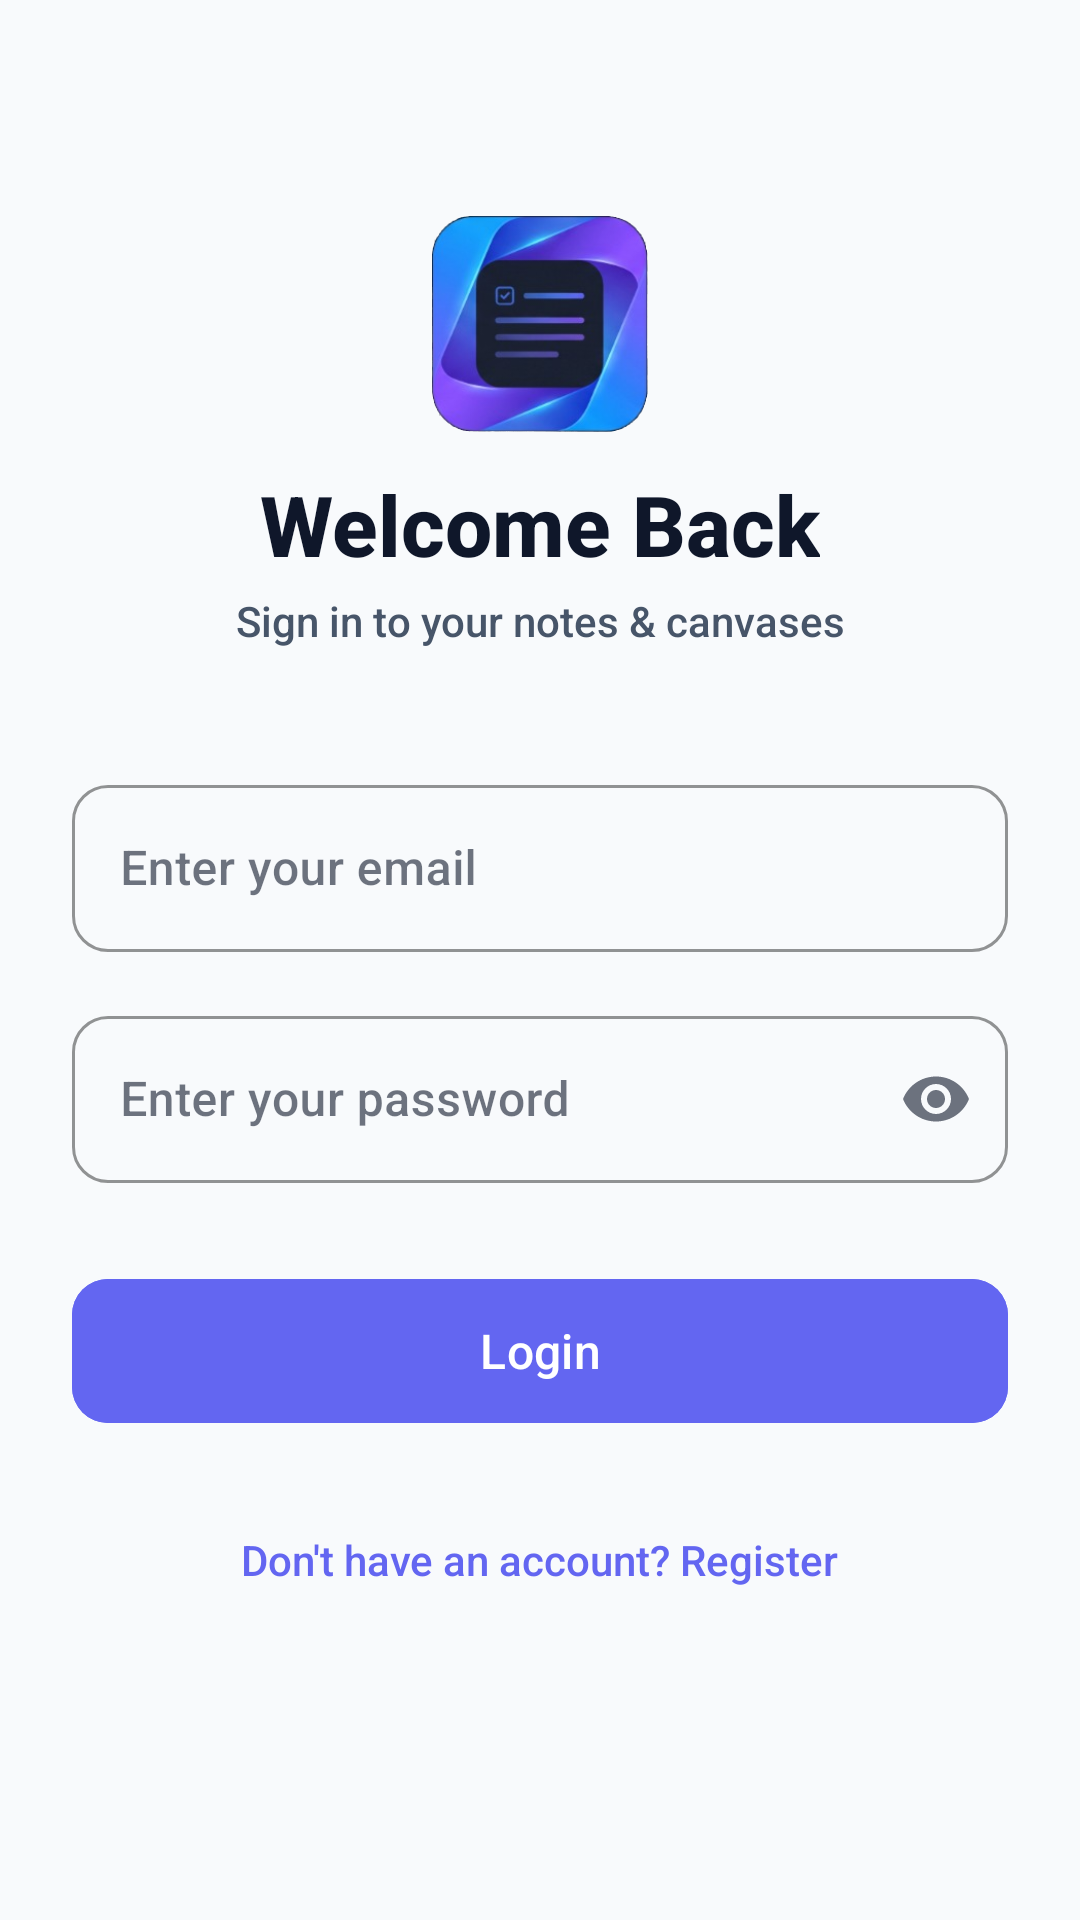

This screen was rendered from an Android layout file. Write that file and the resources it references.
<!-- AndroidManifest.xml: application theme Theme.MorphNote -->
<!-- res/layout/activity_login.xml -->
<?xml version="1.0" encoding="utf-8"?>
<ScrollView xmlns:android="http://schemas.android.com/apk/res/android"
    xmlns:app="http://schemas.android.com/apk/res-auto"
    xmlns:tools="http://schemas.android.com/tools"
    android:layout_width="match_parent"
    android:layout_height="match_parent"
    android:background="@color/background"
    android:fillViewport="true">

    <androidx.constraintlayout.widget.ConstraintLayout
        android:layout_width="match_parent"
        android:layout_height="wrap_content"
        android:padding="24dp">

        <ImageView
            android:id="@+id/ivLogo"
            android:layout_width="72dp"
            android:layout_height="72dp"
            android:layout_marginTop="48dp"
            android:contentDescription="@string/app_name"
            android:src="@drawable/ic_morphnote_logo"
            app:layout_constraintEnd_toEndOf="parent"
            app:layout_constraintStart_toStartOf="parent"
            app:layout_constraintTop_toTopOf="parent" />

        <TextView
            android:id="@+id/tvAppName"
            android:layout_width="wrap_content"
            android:layout_height="wrap_content"
            android:layout_marginTop="12dp"
            android:fontFamily="sans-serif-medium"
            android:text="@string/login_title"
            android:textColor="@color/text_primary"
            android:textSize="28sp"
            android:textStyle="bold"
            app:layout_constraintEnd_toEndOf="parent"
            app:layout_constraintStart_toStartOf="parent"
            app:layout_constraintTop_toBottomOf="@id/ivLogo" />

        <TextView
            android:id="@+id/tvSubtitle"
            android:layout_width="wrap_content"
            android:layout_height="wrap_content"
            android:layout_marginTop="4dp"
            android:text="@string/login_subtitle"
            android:textColor="@color/text_secondary"
            android:textSize="14sp"
            app:layout_constraintEnd_toEndOf="parent"
            app:layout_constraintStart_toStartOf="parent"
            app:layout_constraintTop_toBottomOf="@id/tvAppName" />

        <com.google.android.material.textfield.TextInputLayout
            android:id="@+id/tilEmail"
            style="@style/Widget.MaterialComponents.TextInputLayout.OutlinedBox"
            android:layout_width="0dp"
            android:layout_height="wrap_content"
            android:layout_marginTop="40dp"
            android:hint="@string/email_hint"
            app:boxCornerRadiusBottomEnd="12dp"
            app:boxCornerRadiusBottomStart="12dp"
            app:boxCornerRadiusTopEnd="12dp"
            app:boxCornerRadiusTopStart="12dp"
            app:boxStrokeColor="@color/primary"
            app:hintTextColor="@color/primary"
            app:layout_constraintEnd_toEndOf="parent"
            app:layout_constraintStart_toStartOf="parent"
            app:layout_constraintTop_toBottomOf="@id/tvSubtitle">

            <com.google.android.material.textfield.TextInputEditText
                android:id="@+id/tietEmail"
                android:layout_width="match_parent"
                android:layout_height="wrap_content"
                android:inputType="textEmailAddress"
                android:textColor="@color/text_primary" />
        </com.google.android.material.textfield.TextInputLayout>

        <com.google.android.material.textfield.TextInputLayout
            android:id="@+id/tilPassword"
            style="@style/Widget.MaterialComponents.TextInputLayout.OutlinedBox"
            android:layout_width="0dp"
            android:layout_height="wrap_content"
            android:layout_marginTop="16dp"
            android:hint="@string/password_hint"
            app:boxCornerRadiusBottomEnd="12dp"
            app:boxCornerRadiusBottomStart="12dp"
            app:boxCornerRadiusTopEnd="12dp"
            app:boxCornerRadiusTopStart="12dp"
            app:boxStrokeColor="@color/primary"
            app:endIconMode="password_toggle"
            app:hintTextColor="@color/primary"
            app:layout_constraintEnd_toEndOf="parent"
            app:layout_constraintStart_toStartOf="parent"
            app:layout_constraintTop_toBottomOf="@id/tilEmail">

            <com.google.android.material.textfield.TextInputEditText
                android:id="@+id/tietPassword"
                android:layout_width="match_parent"
                android:layout_height="wrap_content"
                android:inputType="textPassword"
                android:textColor="@color/text_primary" />
        </com.google.android.material.textfield.TextInputLayout>

        <com.google.android.material.button.MaterialButton
            android:id="@+id/btnLogin"
            android:layout_width="0dp"
            android:layout_height="56dp"
            android:layout_marginTop="28dp"
            android:backgroundTint="@color/primary"
            android:text="@string/login"
            android:textAllCaps="false"
            android:textColor="@color/white"
            android:textSize="16sp"
            app:cornerRadius="12dp"
            app:layout_constraintEnd_toEndOf="parent"
            app:layout_constraintStart_toStartOf="parent"
            app:layout_constraintTop_toBottomOf="@id/tilPassword" />

        <ProgressBar
            android:id="@+id/progressBar"
            android:layout_width="wrap_content"
            android:layout_height="wrap_content"
            android:layout_marginTop="16dp"
            android:indeterminateTint="@color/primary"
            android:visibility="gone"
            app:layout_constraintEnd_toEndOf="parent"
            app:layout_constraintStart_toStartOf="parent"
            app:layout_constraintTop_toBottomOf="@id/btnLogin" />

        <TextView
            android:id="@+id/tvRegisterLink"
            android:layout_width="wrap_content"
            android:layout_height="wrap_content"
            android:layout_marginTop="24dp"
            android:padding="8dp"
            android:text="@string/dont_have_account"
            android:textColor="@color/primary"
            android:textSize="14sp"
            app:layout_constraintEnd_toEndOf="parent"
            app:layout_constraintStart_toStartOf="parent"
            app:layout_constraintTop_toBottomOf="@id/progressBar" />

    </androidx.constraintlayout.widget.ConstraintLayout>
</ScrollView>
<!-- resources referenced by this layout -->
<resources>
  <color name="background">#F8FAFC</color>
  <color name="primary">#6366F1</color>
  <color name="text_primary">#0F172A</color>
  <color name="text_secondary">#475569</color>
  <color name="white">#FFFFFFFF</color>
  <!-- drawable ic_morphnote_logo: png bitmap (drawable, 83190 bytes) -->
  <string name="app_name">MorphNote</string>
  <string name="dont_have_account">Don\'t have an account? Register</string>
  <string name="email_hint">Enter your email</string>
  <string name="login">Login</string>
  <string name="login_subtitle">Sign in to your notes &amp; canvases</string>
  <string name="login_title">Welcome Back</string>
  <string name="password_hint">Enter your password</string>
  <style name="Theme.MorphNote" parent="Theme.Material3.DayNight.NoActionBar">
          
          <item name="colorPrimary">@color/primary</item>
          <item name="colorPrimaryVariant">@color/primary_variant</item>
          <item name="colorPrimaryContainer">@color/primary_container</item>
          <item name="colorOnPrimary">@color/on_primary</item>
          <item name="colorOnPrimaryContainer">@color/on_primary_container</item>
          <item name="colorSecondary">@color/secondary</item>
          <item name="colorSecondaryVariant">@color/secondary_variant</item>
          <item name="colorSecondaryContainer">@color/secondary_container</item>
          
          <item name="colorSurface">@color/surface</item>
          <item name="colorSurfaceVariant">@color/surface_variant</item>
          <item name="android:colorBackground">@color/background</item>
          <item name="colorOnBackground">@color/text_primary</item>
          <item name="colorOnSurface">@color/text_primary</item>
          <item name="colorOnSurfaceVariant">@color/text_secondary</item>
          <item name="colorOutline">@color/outline</item>
          <item name="colorOutlineVariant">@color/outline_variant</item>
          
          <item name="colorError">@color/danger</item>
          <item name="colorErrorContainer">@color/danger_container</item>
          
          <item name="android:fontFamily">sans-serif-medium</item>
          
          <item name="android:windowBackground">@color/background</item>
          <item name="android:statusBarColor">@color/background</item>
          <item name="android:navigationBarColor">@color/surface</item>
          <item name="android:windowLightStatusBar">true</item>
          
          <item name="shapeAppearanceSmallComponent">@style/ShapeAppearance.MorphNote.Small</item>
          <item name="shapeAppearanceMediumComponent">@style/ShapeAppearance.MorphNote.Medium</item>
          <item name="shapeAppearanceLargeComponent">@style/ShapeAppearance.MorphNote.Large</item>
      </style>
  <color name="primary_variant">#4F46E5</color>
  <color name="primary_container">#E0E7FF</color>
  <color name="on_primary">#FFFFFF</color>
  <color name="on_primary_container">#312E81</color>
  <color name="secondary">#06B6D4</color>
  <color name="secondary_variant">#0891B2</color>
  <color name="secondary_container">#CFFAFE</color>
  <color name="surface">#FFFFFF</color>
  <color name="surface_variant">#F1F5F9</color>
  <color name="outline">#CBD5E1</color>
  <color name="outline_variant">#E2E8F0</color>
  <color name="danger">#EF4444</color>
  <color name="danger_container">#FEE2E2</color>
  <style name="ShapeAppearance.MorphNote.Small" parent="ShapeAppearance.Material3.SmallComponent">
          <item name="cornerSize">8dp</item>
      </style>
  <style name="ShapeAppearance.MorphNote.Medium" parent="ShapeAppearance.Material3.MediumComponent">
          <item name="cornerSize">12dp</item>
      </style>
  <style name="ShapeAppearance.MorphNote.Large" parent="ShapeAppearance.Material3.LargeComponent">
          <item name="cornerSize">16dp</item>
      </style>
</resources>
